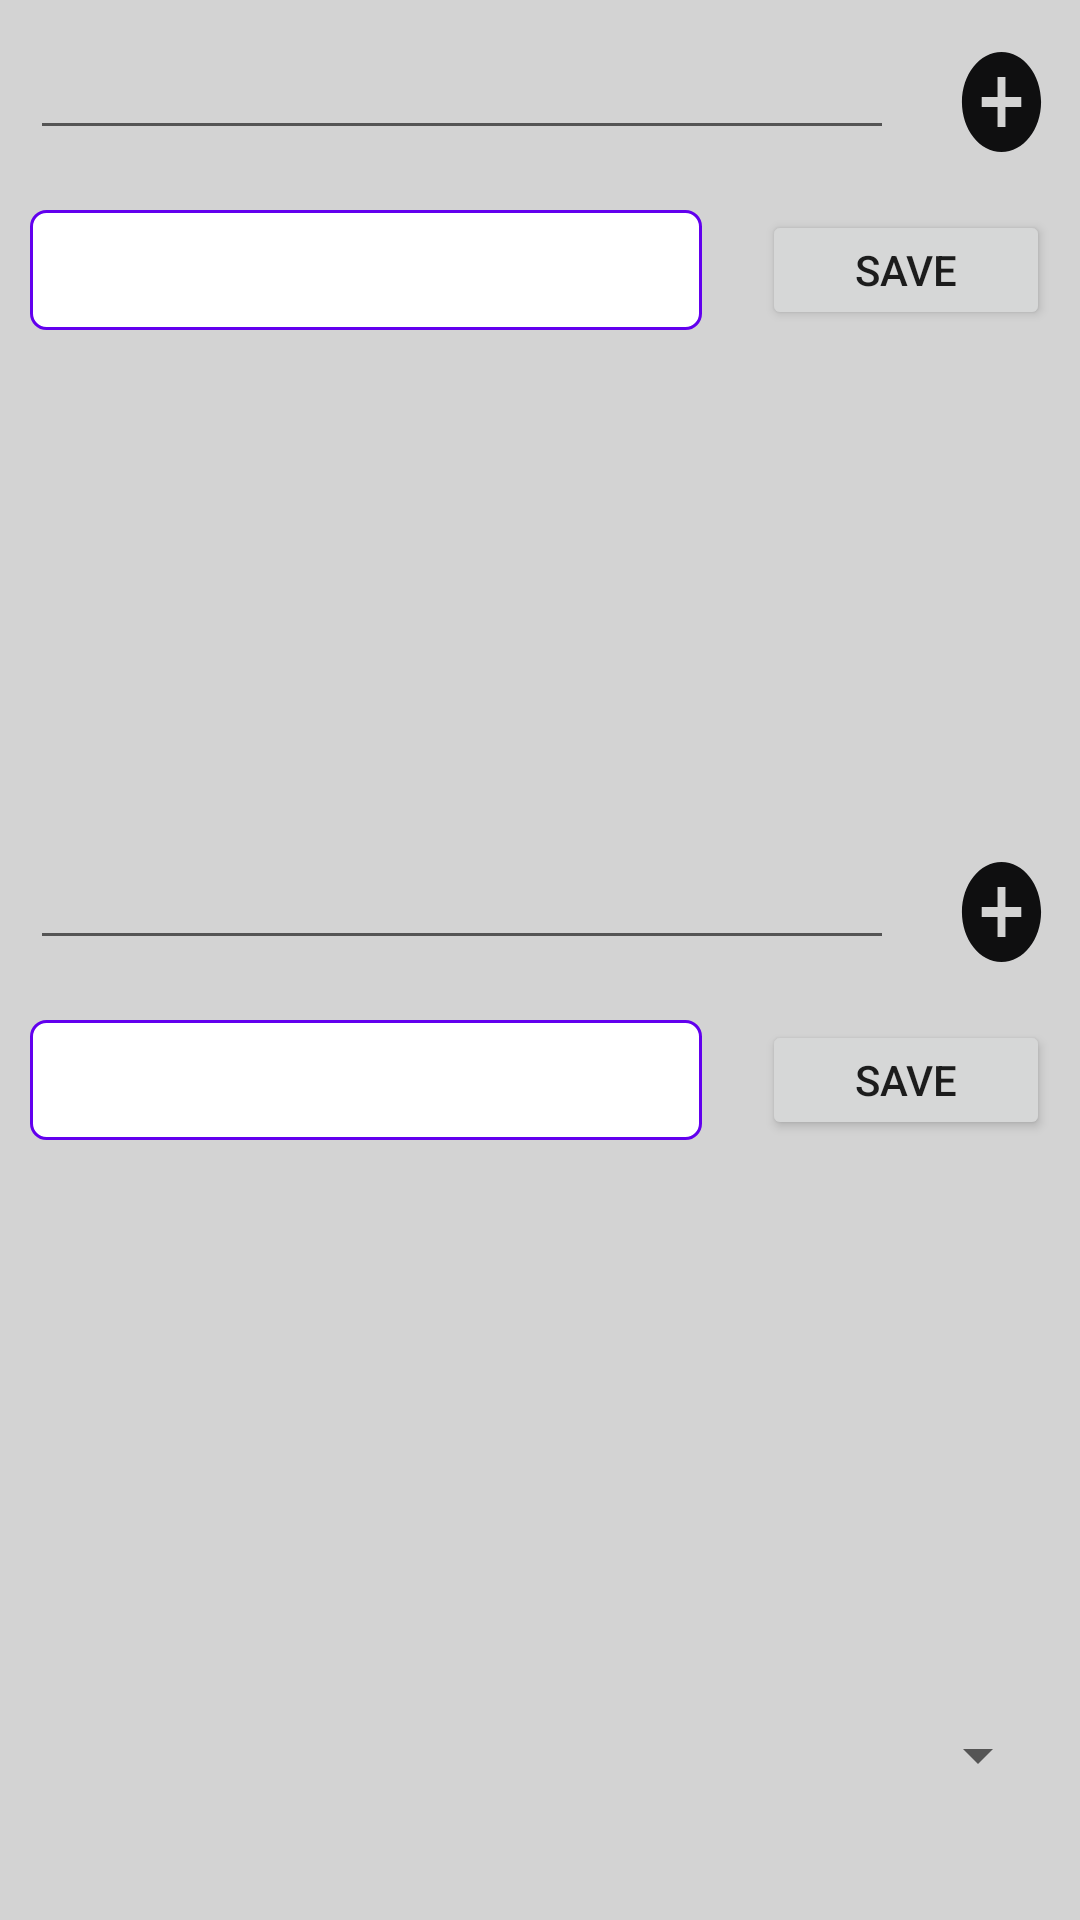

This screen was rendered from an Android layout file. Write that file and the resources it references.
<!-- AndroidManifest.xml: application theme Theme.WebConnectAssignment -->
<!-- res/layout/activity_add_department.xml -->
<?xml version="1.0" encoding="utf-8"?>
<RelativeLayout
    xmlns:android="http://schemas.android.com/apk/res/android"
    xmlns:app="http://schemas.android.com/apk/res-auto"
    xmlns:tools="http://schemas.android.com/tools"
    android:layout_width="match_parent"
    android:layout_height="match_parent"
    android:background="@color/grey"
    tools:context=".AddDepartment"
    android:orientation="vertical">

    <LinearLayout
        android:id="@+id/ll1"
        android:layout_width="match_parent"
        android:layout_height="wrap_content"
        android:weightSum="2"
        android:orientation="horizontal"
        >
        <EditText

            android:editable="false"
            android:id="@+id/etDepartment"
            android:layout_width="0dp"
            android:layout_weight="1.8"
            android:layout_height="40dp"
            android:layout_margin="10dp"
            android:textColor="@color/black"
            android:gravity="start"
            android:singleLine="true"
            tools:ignore="Deprecated" />
        <androidx.appcompat.widget.AppCompatButton
            android:layout_margin="10dp"
            android:layout_width="0dp"
            android:layout_height="40dp"
            android:layout_weight=".2"
            android:id="@+id/addUser"
            android:background="@drawable/ic_baseline_add_circle"
            />
    </LinearLayout>

    <LinearLayout
        android:id="@+id/ll2"
        android:layout_width="match_parent"
        android:layout_height="wrap_content"
        android:layout_below="@+id/ll1"
        android:orientation="horizontal"
        android:weightSum="2">

        <EditText
            android:paddingStart="5dp"
            android:id="@+id/etEmail"
            android:layout_width="0dp"
            android:layout_height="40dp"
            android:layout_margin="10dp"
            android:layout_weight="1.4"
            android:background="@drawable/edittext_border"
            android:gravity="center_vertical"
            android:inputType="textEmailAddress"
            android:singleLine="true"
            android:textColor="@color/black" />

        <androidx.appcompat.widget.AppCompatButton
            android:id="@+id/btnSave"
            android:layout_width="0dp"
            android:layout_height="40dp"
            android:layout_gravity="center"
            android:layout_margin="10dp"
            android:layout_weight=".6"
            android:text="@string/save" />
    </LinearLayout>

    <androidx.recyclerview.widget.RecyclerView
        android:layout_width="match_parent"
        android:layout_height="150dp"
        android:id="@+id/rv1"
        android:layout_below="@+id/ll2"

        />

    <LinearLayout
        android:layout_below="@+id/rv1"
        android:id="@+id/ll3"
        android:layout_width="match_parent"
        android:layout_height="wrap_content"
        android:weightSum="2"
        android:orientation="horizontal"
        >
        <EditText

            android:editable="false"
            android:id="@+id/etDepartmentIos"
            android:layout_width="0dp"
            android:layout_weight="1.8"
            android:layout_height="40dp"
            android:layout_margin="10dp"
            android:textColor="@color/black"
            android:gravity="start"
            android:singleLine="true"
            tools:ignore="Deprecated" />
        <androidx.appcompat.widget.AppCompatButton
            android:layout_margin="10dp"
            android:layout_width="0dp"
            android:layout_height="40dp"
            android:layout_weight=".2"
            android:id="@+id/addUserIos"
            android:background="@drawable/ic_baseline_add_circle"
            />
    </LinearLayout>

    <LinearLayout
        android:id="@+id/ll4"
        android:layout_width="match_parent"
        android:layout_height="wrap_content"
        android:layout_below="@+id/ll3"
        android:orientation="horizontal"
        android:weightSum="2">

        <EditText
            android:paddingStart="5dp"
            android:id="@+id/etEmailIos"
            android:layout_width="0dp"
            android:layout_height="40dp"
            android:layout_margin="10dp"
            android:layout_weight="1.4"
            android:background="@drawable/edittext_border"
            android:gravity="center_vertical"
            android:inputType="textEmailAddress"
            android:singleLine="true"
            android:textColor="@color/black" />

        <androidx.appcompat.widget.AppCompatButton
            android:id="@+id/btnSaveIos"
            android:layout_width="0dp"
            android:layout_height="40dp"
            android:layout_gravity="center"
            android:layout_margin="10dp"
            android:layout_weight=".6"
            android:text="@string/save" />
    </LinearLayout>

    <androidx.recyclerview.widget.RecyclerView
        android:id="@+id/rv2"
        android:layout_width="match_parent"
        android:layout_height="150dp"
        android:layout_below="@+id/ll4"

        />

    <Spinner
        android:layout_alignParentBottom="true"
        android:layout_marginBottom="30dp"
        android:layout_marginRight="10dp"
        android:layout_marginLeft="10dp"
        android:id="@+id/spinner"
        android:layout_width="match_parent"
        android:layout_height="50dp"
         />

</RelativeLayout>
<!-- resources referenced by this layout -->
<resources>
  <color name="black">#FF000000</color>
  <color name="grey">#D3D3D3</color>
  <!-- drawable edittext_border (drawable) -->
  <?xml version="1.0" encoding="utf-8"?>
  <shape xmlns:android="http://schemas.android.com/apk/res/android">
  
      
      <solid android:color="#ffffff" />
  
      
      <stroke android:width="1dp" android:color="@color/purple_500" />
  
      
      <corners android:radius="5dp" />
  
  </shape>
  <!-- drawable ic_baseline_add_circle (drawable) -->
  <vector android:height="24dp" android:tint="#0F0F10"
      android:viewportHeight="24" android:viewportWidth="24"
      android:width="24dp" xmlns:android="http://schemas.android.com/apk/res/android">
      <path android:fillColor="@android:color/white" android:pathData="M12,2C6.48,2 2,6.48 2,12s4.48,10 10,10 10,-4.48 10,-10S17.52,2 12,2zM17,13h-4v4h-2v-4L7,13v-2h4L11,7h2v4h4v2z"/>
  </vector>
  <string name="save">Save</string>
  <style name="Theme.WebConnectAssignment" parent="Theme.MaterialComponents.DayNight.DarkActionBar">
          
          <item name="colorPrimary">@color/purple_500</item>
          <item name="colorPrimaryVariant">@color/purple_700</item>
          <item name="colorOnPrimary">@color/white</item>
          
          <item name="colorSecondary">@color/teal_200</item>
          <item name="colorSecondaryVariant">@color/teal_700</item>
          <item name="colorOnSecondary">@color/black</item>
          
          <item name="android:statusBarColor" tools:targetApi="l">?attr/colorPrimaryVariant</item>
          
          <item name="windowActionBar">false</item>
          <item name="windowNoTitle">true</item>
      </style>
  <color name="purple_500">#FF6200EE</color>
  <color name="purple_700">#FF3700B3</color>
  <color name="white">#FFFFFFFF</color>
  <color name="teal_200">#FF03DAC5</color>
  <color name="teal_700">#FF018786</color>
</resources>
